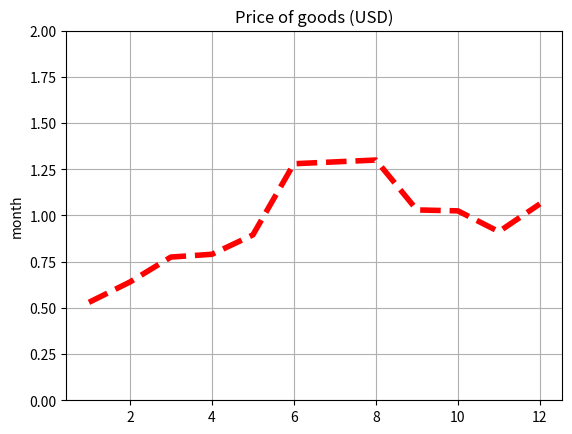

Here is the Python script that generated this plot:
import matplotlib.pyplot as plt
import pandas as pd

if __name__ == '__main__':
    prices = [
        (1, 2.12),
        (2, 2.56),
        (3, 3.10),
        (4, 3.16),
        (5, 3.58),
        (6, 5.12),
        (7, 5.16),
        (8, 5.20),
        (9, 4.12),
        (10, 4.10),
        (11, 3.65),
        (12, 4.25),
    ]
    left = list(map(lambda tup: tup[0], prices))
    right = list(map(lambda tup: tup[1], prices))

    df = pd.DataFrame(prices, columns=["n1", "n2"])
    df = df.set_index("n1")

    usd = df['n2'].apply(lambda n2: n2 / 4)
    df['usd'] = usd

    x = df.index
    y = df["usd"]

    plt.rc('lines', linewidth=4)

    fig, ax = plt.subplots()

    ax.set_prop_cycle(color=['r'], linestyle=['--'])

    ax.plot(x, y)

    ax.set_title('Price of goods (USD)')
    ax.set_ylabel('month')

    plt.grid(True)
    axes = plt.gca()
    axes.set_ylim([0, 2])

    plt.show()